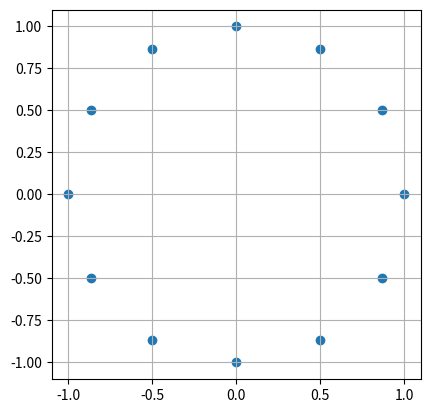

Write Python code to recreate this figure.
#!/usr/bin/python
# -*- coding: UTF-8 -*-


print("--- Python学習講座 ---")
print("--- Python応用編 ---")
print("--- NumPy入門 行列の計算 回転行列の計算例 ---")


print("--- 回転行列による一次変換 ---")


"""
平面座標上の始点(0, 1)に対し、回転行列により30度ずつ回転移動させてみます。
移動させた点をmatplotlibで可視化してみます。
NumPyでは三角関数のsin、cosがnp.sin、np.cos
として提供されていますので回転行列の各要素でそれらを使用します。
行列の掛け算では前回学習したnp.dotを使用します。
"""

import matplotlib.pyplot as plt
import numpy as np

def get_rotation_matrix(rad):
	"""
	指定したradの回転行列を返す
	"""
	rot = np.array([[np.cos(rad), -np.sin(rad)],
		[np.sin(rad), np.cos(rad)]])
	return rot

# 始点
base_point = np.array([1, 0])
x_points = []
y_points = []

for i in range(0, 12):
	deg = i * 30
	rad = deg * np.pi / 180
	rot = get_rotation_matrix(rad)
	rotated = np.dot(rot, base_point)
	x_points.append(rotated[0])
	y_points.append(rotated[1])

fig = plt.figure()
ax = fig.add_subplot(1, 1, 1)
ax.scatter(x_points, y_points)
ax.grid(True)

plt.gca().set_aspect('equal', adjustable='box')
plt.show()

"""
上のスクリプトを実行すると、以下のようにグラフが描画され、
一次変換によって回転移動されていることを確認することができます。
"""
